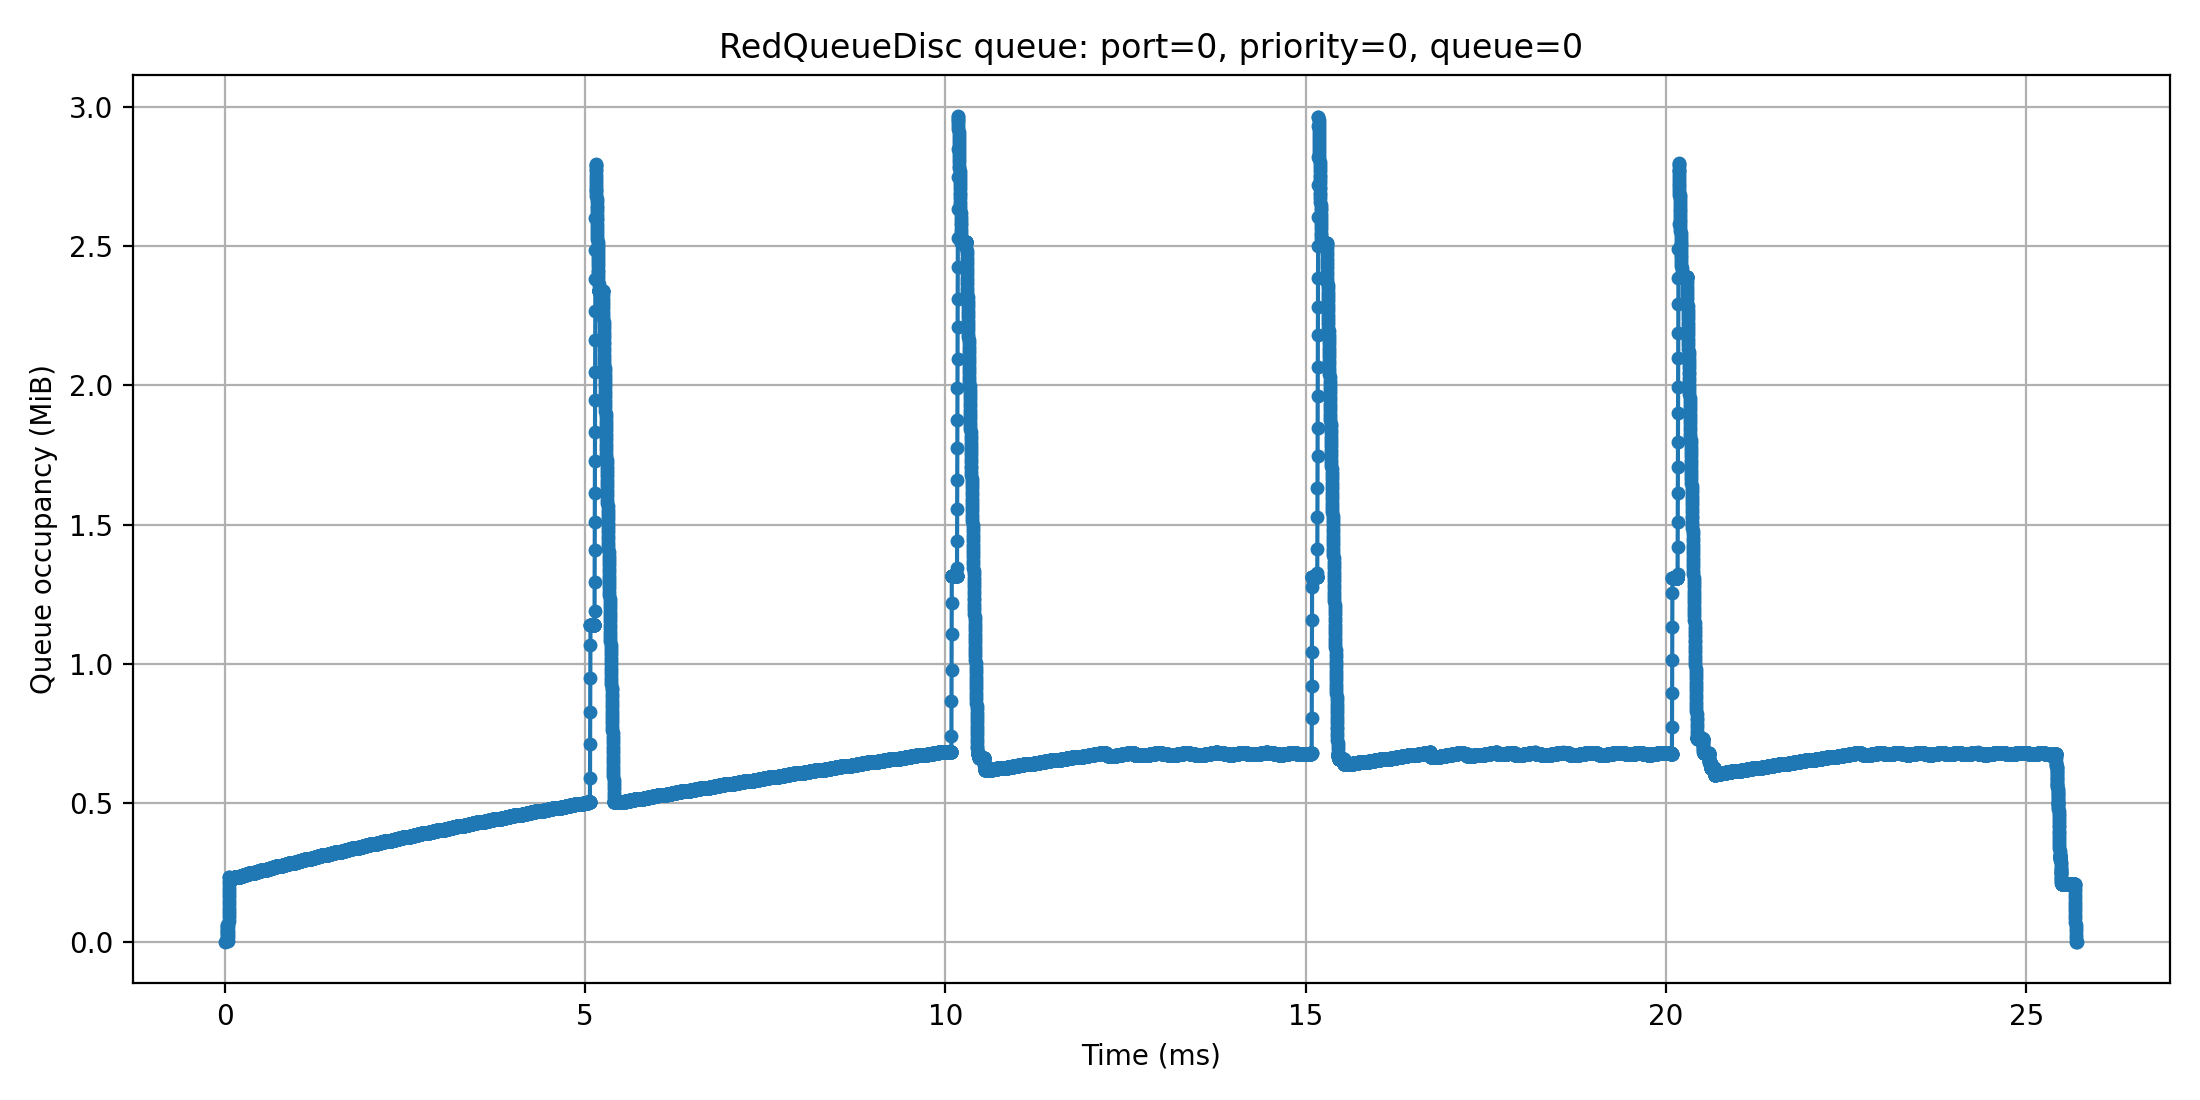

Values plotted in this chart, from the file beside it:
time_s, port, priority, queue, old_bytes, bytes
5.005e-06, 0, 0, 0, 0, 56
2.5968e-05, 0, 0, 0, 7390, 8868
2.6912e-05, 0, 0, 0, 19214, 20692
2.7974e-05, 0, 0, 0, 32516, 33994
2.8918e-05, 0, 0, 0, 44340, 45818
2.998e-05, 0, 0, 0, 57642, 59120
3.0334e-05, 0, 0, 0, 62076, 63554
3.1042e-05, 0, 0, 0, 56164, 54686
3.2104e-05, 0, 0, 0, 42862, 41384
3.3048e-05, 0, 0, 0, 31038, 29560
3.411e-05, 0, 0, 0, 17736, 16258
3.5054e-05, 0, 0, 0, 5912, 4434
4.5976e-05, 0, 0, 0, 4434, 5912
4.692e-05, 0, 0, 0, 16258, 17736
4.7982e-05, 0, 0, 0, 29560, 31038
4.8926e-05, 0, 0, 0, 41384, 42862
4.9988e-05, 0, 0, 0, 54686, 56164
5.0932e-05, 0, 0, 0, 66510, 67988
5.1994e-05, 0, 0, 0, 79812, 81290
5.2938e-05, 0, 0, 0, 91636, 93114
5.3882e-05, 0, 0, 0, 103460, 104938
5.4944e-05, 0, 0, 0, 116762, 118240
5.5888e-05, 0, 0, 0, 128586, 130064
5.695e-05, 0, 0, 0, 141888, 143366
5.7894e-05, 0, 0, 0, 153712, 155190
5.8956e-05, 0, 0, 0, 167014, 168492
5.99e-05, 0, 0, 0, 178838, 180316
6.0962e-05, 0, 0, 0, 192140, 193618
6.1906e-05, 0, 0, 0, 203964, 205442
6.2968e-05, 0, 0, 0, 217266, 218744
6.3912e-05, 0, 0, 0, 229090, 230568
6.4974e-05, 0, 0, 0, 242392, 243870
6.5092e-05, 0, 0, 0, 242392, 243870
6.6102e-05, 0, 0, 0, 236480, 237958
6.7046e-05, 0, 0, 0, 236480, 237958
6.8108e-05, 0, 0, 0, 236480, 237958
6.9052e-05, 0, 0, 0, 236480, 237958
7.0114e-05, 0, 0, 0, 236480, 237958
7.1058e-05, 0, 0, 0, 236480, 237958
7.2002e-05, 0, 0, 0, 236480, 237958
7.3064e-05, 0, 0, 0, 236480, 237958
7.4008e-05, 0, 0, 0, 236480, 237958
7.507e-05, 0, 0, 0, 236480, 237958
7.6014e-05, 0, 0, 0, 236480, 237958
7.7076e-05, 0, 0, 0, 236480, 237958
7.802e-05, 0, 0, 0, 236480, 237958
7.9082e-05, 0, 0, 0, 236480, 237958
8.0026e-05, 0, 0, 0, 236480, 237958
8.1088e-05, 0, 0, 0, 236480, 237958
8.2032e-05, 0, 0, 0, 236480, 237958
8.3094e-05, 0, 0, 0, 236480, 237958
8.4038e-05, 0, 0, 0, 236480, 237958
8.51e-05, 0, 0, 0, 236480, 237958
8.6044e-05, 0, 0, 0, 236480, 237958
8.7106e-05, 0, 0, 0, 236480, 237958
8.805e-05, 0, 0, 0, 236480, 237958
8.9112e-05, 0, 0, 0, 236480, 237958
9.0056e-05, 0, 0, 0, 236480, 237958
9.1e-05, 0, 0, 0, 236480, 237958
9.2062e-05, 0, 0, 0, 236480, 237958
... 25,596 more rows
